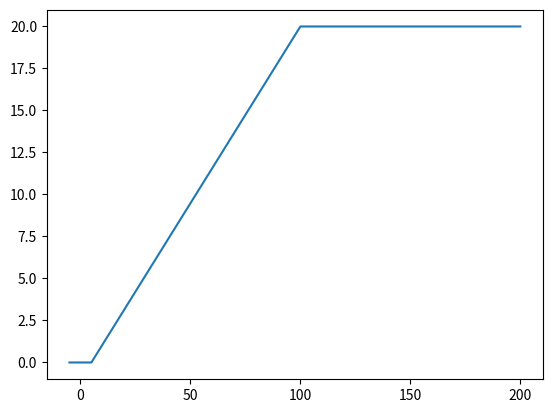

This chart was generated by the following Python code:
from typing import Tuple, List
from scipy.interpolate import interp1d
import numpy as np

class UserClass():

    """ 
    Class representing a category of users. 
    To initialize pass a list of size "number of alphas - 1", a list of features,
    the total mass for the Dirichlet distribution (to control variance) [TODO check]
    and avg_number the average number of users for that class [TODO change]
    ES: alpha_params = [(0, 10, 0.1), (5, 20, 0.5), ...]
    """
    def __init__(self, alpha_params: List[Tuple], features: List, total_mass, avg_number) -> None:
        self.alpha_functions = []
        for tuple in alpha_params:
            self.alpha_functions.append(self.alpha_function(*tuple))
        self.features = features
        self.total_mass = total_mass
        self.avg_number = avg_number
        

    def alpha_function(self, min_budget, max_budget, alpha_bar): #assuming linear behaviour. TODO check
        x1, y1 = min_budget, 0
        x2, y2 = max_budget, alpha_bar
        #return a function to be called as f(inputs) where inputs can be a number or an array
        return interp1d([x1, x2], [y1, y2], kind='linear', bounds_error=False, fill_value=(y1, y2))


    def get_alpha_from_budgets(self, budgets: List):
        alphas = []
        for i, bdg in enumerate(budgets):
            alphas.append(self.alpha_functions[i](bdg))
        alphas.insert(0, self.total_mass-sum(alphas)) #alpha0
        return np.array(alphas, dtype=np.double)

""" Just for testing. """
if __name__=='__main__':
    user_class = UserClass([(0, 10, 2), (5, 10, 6)], [0, 0], 10, 10)
    import matplotlib.pyplot as plt
    plt.plot(np.linspace(-5, 200, 2000), user_class.alpha_function(5, 100, 20)(np.linspace(-5, 200, 2000)))
    plt.show() 
    print(user_class.get_alpha_from_budgets([20, 7.5]))